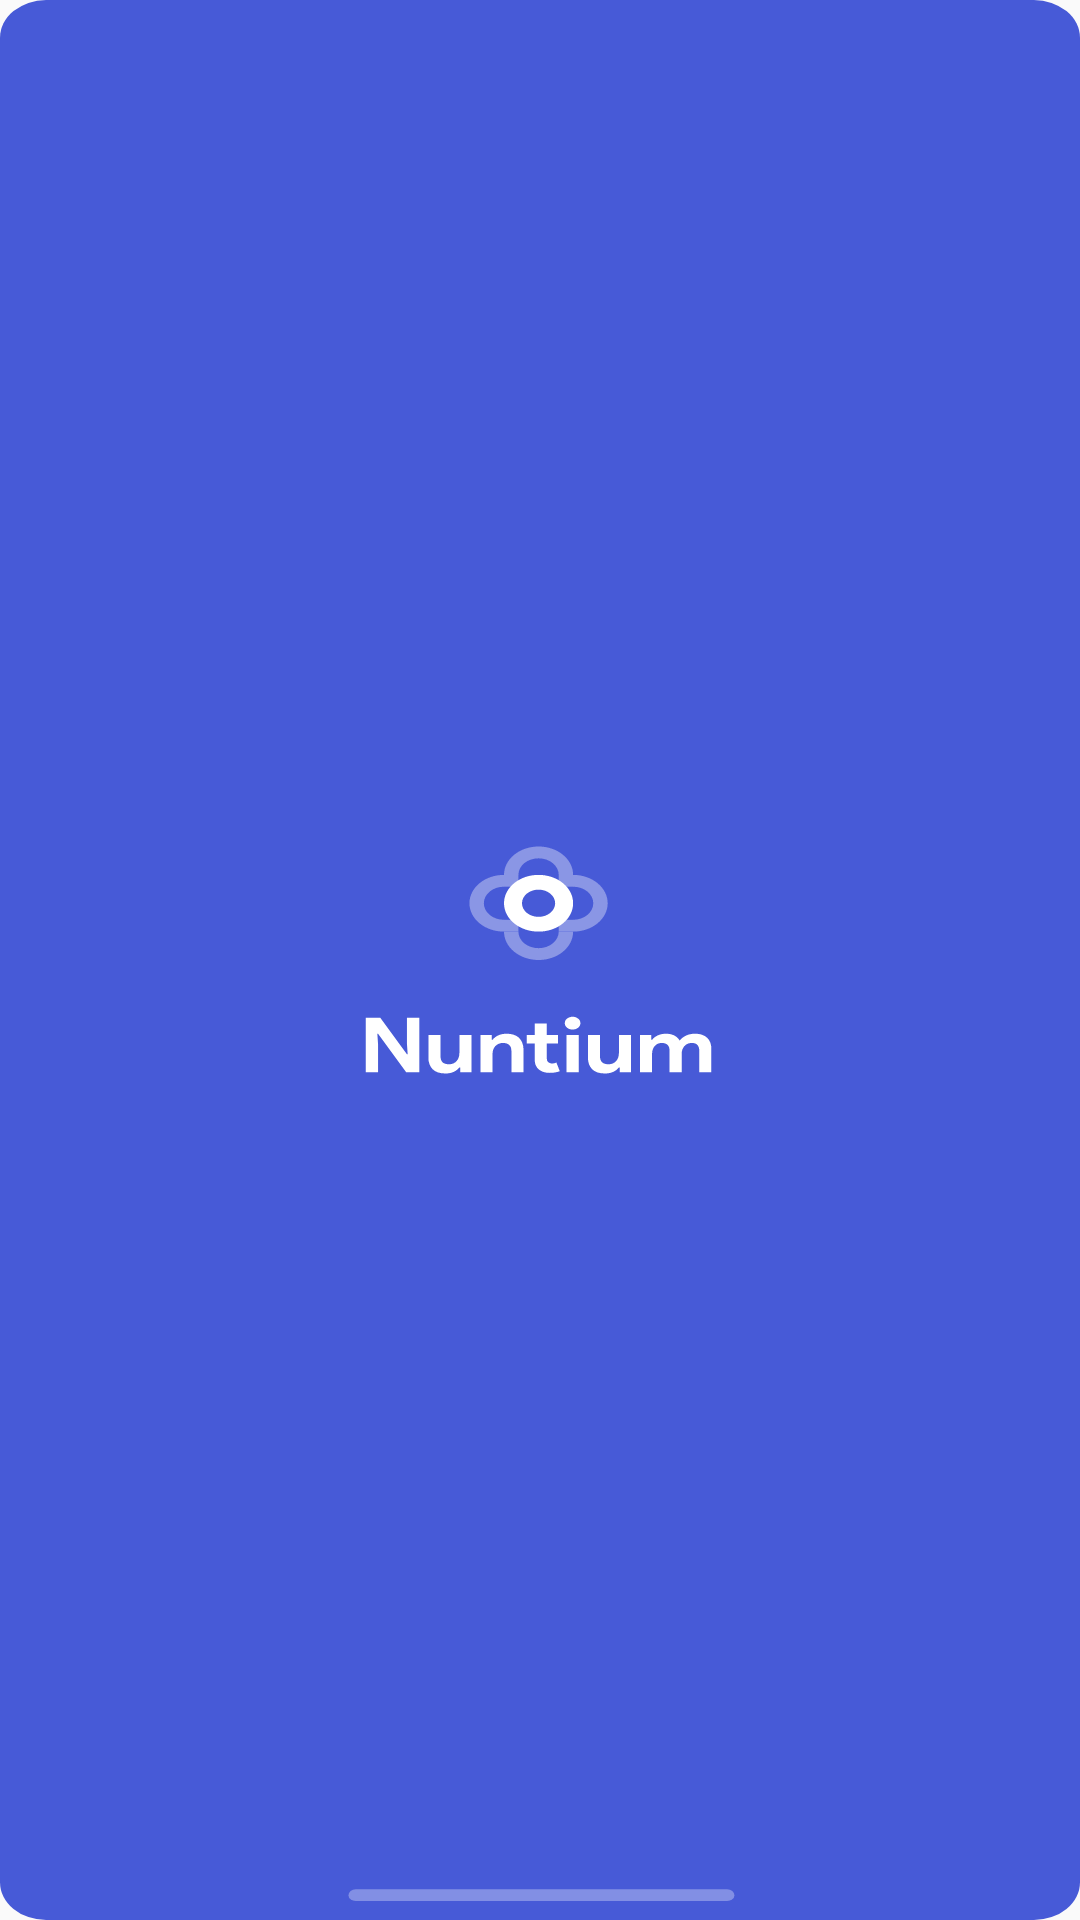

Here is an Android app screen rendered from its layout file. Give the layout XML and the strings, colors and styles it references.
<!-- AndroidManifest.xml: application theme Theme.InternshipKocelaNuntiumNewsApp -->
<!-- res/layout/activity_splash_screen_main.xml -->
<?xml version="1.0" encoding="utf-8"?>
<ScrollView xmlns:android="http://schemas.android.com/apk/res/android"
    xmlns:app="http://schemas.android.com/apk/res-auto"
    xmlns:tools="http://schemas.android.com/tools"
    android:layout_width="match_parent"
    android:layout_height="match_parent"
    tools:context=".activity.SplashScreenMain"
    android:background="@drawable/splashscreen">

</ScrollView>
<!-- resources referenced by this layout -->
<resources>
  <!-- drawable splashscreen: vector/xml drawable (drawable, 7042 chars, omitted) -->
  <style name="Theme.InternshipKocelaNuntiumNewsApp" parent="android:Theme.Material.Light.NoActionBar" />
</resources>
